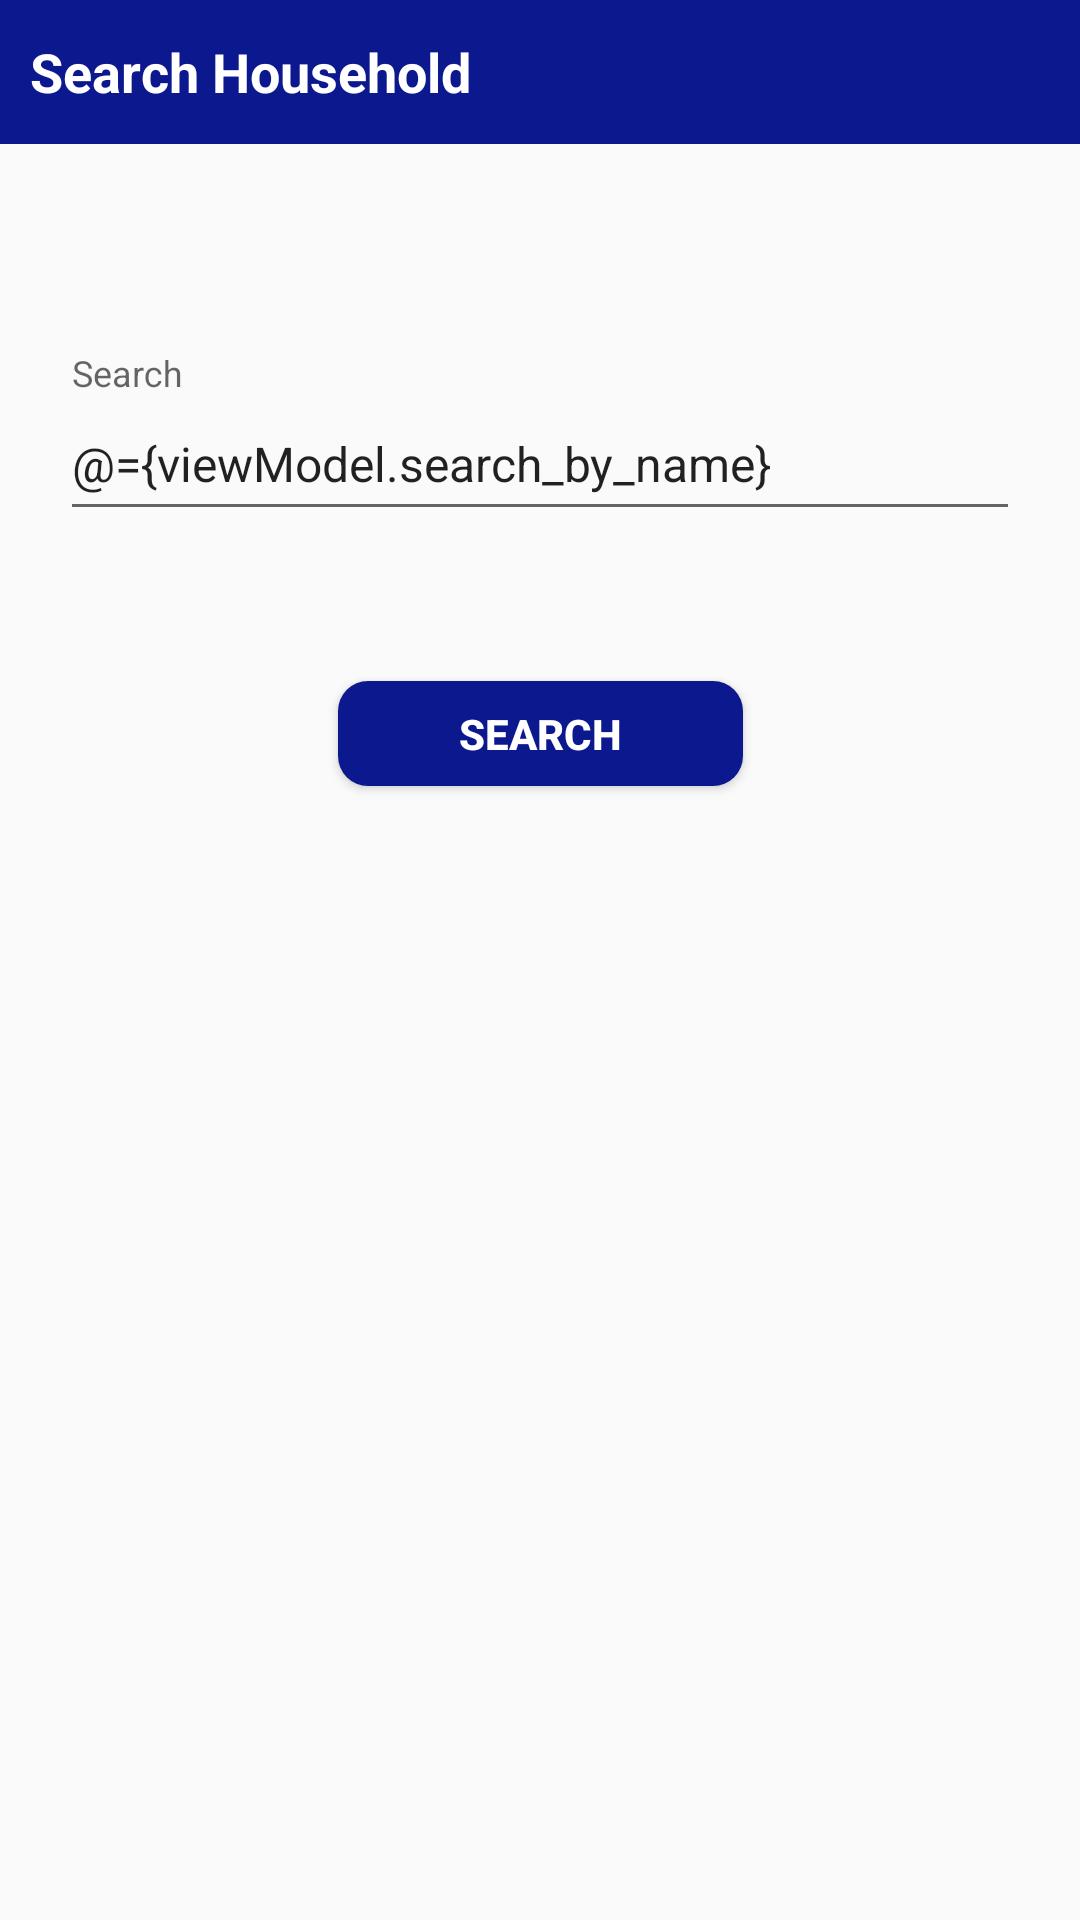

This screen was rendered from an Android layout file. Write that file and the resources it references.
<!-- AndroidManifest.xml: application theme Theme.AppCompat.Light -->
<!-- res/layout/activity_main.xml -->
<?xml version="1.0" encoding="utf-8"?>
<layout xmlns:android="http://schemas.android.com/apk/res/android"
    xmlns:app="http://schemas.android.com/apk/res-auto"
    xmlns:tools="http://schemas.android.com/tools"
    tools:context=".MainActivity">

    <data>

        <variable
            name="viewModel"
            type="com.navadhan.viewmodel.SearchByNameViewModel" />
    </data>
    <androidx.constraintlayout.widget.ConstraintLayout
        android:layout_width="match_parent"
        android:layout_height="match_parent"
        >

        <TextView
            android:id="@+id/title_text"
            android:layout_width="match_parent"
            android:layout_height="48dp"
            app:layout_constraintTop_toTopOf="parent"
            android:textSize="18sp"
            android:paddingLeft="10dp"
            android:gravity="center_vertical"
            android:text="@string/search_details"
            android:textColor="@color/white"
            android:textStyle="bold"
            android:background="@color/backgroundColor"
            app:layout_constraintBottom_toTopOf="@id/et_layout"
            android:layout_marginBottom="20dp"
            />

        <com.google.android.material.textfield.TextInputLayout
            android:id="@+id/et_layout"
            android:layout_width="match_parent"
            android:layout_height="wrap_content"
            android:layout_marginTop="30dp"
            android:padding="20dp"
            app:layout_constraintStart_toEndOf="parent"
            app:layout_constraintEnd_toStartOf="parent"
            app:layout_constraintTop_toBottomOf="@id/title_text"
            app:layout_constraintBottom_toTopOf="@id/btnSearch"
            app:layout_constraintStart_toStartOf="parent">


            <com.google.android.material.textfield.TextInputEditText
                android:id="@+id/etSearchByName"
                android:layout_width="match_parent"
                android:layout_height="48dp"
                android:hint="@string/search_name"
                android:textSize="16sp"
                android:text="@={viewModel.search_by_name}" />
        </com.google.android.material.textfield.TextInputLayout>

        <Button
            android:id="@+id/btnSearch"
            android:layout_width="135dp"
            android:layout_height="35dp"
            android:layout_marginTop="30dp"
            android:background="@drawable/button_rounded"
            android:gravity="center"
            android:textSize="14sp"
            android:textStyle="bold"
            android:textColor="@color/white"
            app:layout_constraintStart_toStartOf="parent"
            app:layout_constraintEnd_toEndOf="parent"
            android:text="@string/search_name"
            app:layout_constraintTop_toBottomOf="@id/et_layout"
            tools:layout_editor_absoluteX="96dp" />

        <TextView
            android:id="@+id/text_listContain"
            android:layout_width="match_parent"
            android:layout_height="wrap_content"
            android:visibility="gone"
            android:layout_margin="20dp"
            android:padding="10dp"
            android:background="@drawable/textfield_rounded"
            app:layout_constraintTop_toBottomOf="@id/btnSearch"
            app:layout_constraintBottom_toTopOf="@id/recyclerview"
            android:layout_marginTop="20dp"
            android:textColor="@color/black"
            android:textSize="@dimen/text_size"/>

        <androidx.recyclerview.widget.RecyclerView
            android:id="@+id/recyclerview"
            android:layout_width="match_parent"
            android:layout_height="wrap_content"
            app:layout_constraintTop_toBottomOf="@id/text_listContain"
            android:layout_marginTop="30dp"
            android:padding="20dp"
            app:layout_constraintStart_toStartOf="parent"
            app:layout_constraintEnd_toEndOf="parent"
            />
    </androidx.constraintlayout.widget.ConstraintLayout>


</layout>
<!-- resources referenced by this layout -->
<resources>
  <color name="backgroundColor">#0C188E</color>
  <color name="black">#FF000000</color>
  <color name="white">#FFFFFFFF</color>
  <dimen name="text_size">18sp</dimen>
  <!-- drawable button_rounded (drawable-v24) -->
  <?xml version="1.0" encoding="utf-8"?>
  <shape xmlns:android="http://schemas.android.com/apk/res/android"
      android:shape="rectangle">
      <solid android:color="@color/backgroundColor" />
      <corners android:radius="10dp" />
      <padding
          android:left="16dp"
          android:right="16dp" />
  
  </shape>
  <string name="search_details">Search Household</string>
  <string name="search_name">Search</string>
</resources>
